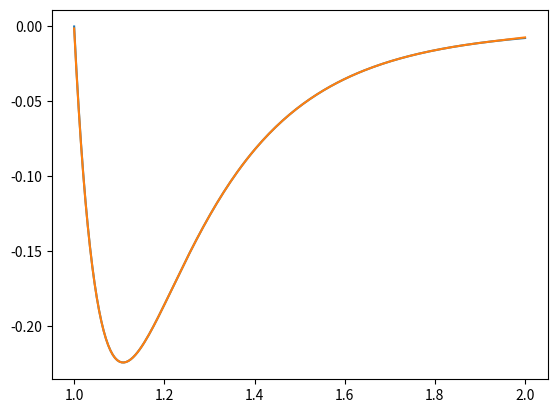
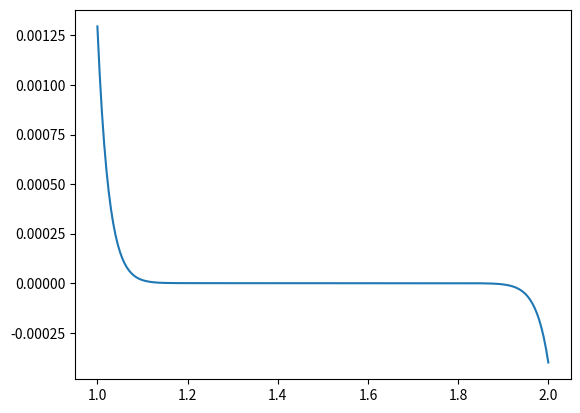

These figures' Python source, in order:
#!/usr/bin/env python3
# -*- coding: utf-8 -*-
"""
Created on Mon Dec 13 10:02:49 2021

[redacted]
"""

import numpy as np
import matplotlib.pyplot as plt
from scipy.interpolate import approximate_taylor_polynomial

#SeriesData[x, 1.5, {-0.0533894, 0.228598, -0.520531, 0.763979, -0.580588, -0.626251, 3.62636, -9.27498, 18.3974, -31.666, 49.4915, -71.9437, 98.7162, -129.136, 162.214, -196.729, 231.33, -264.646, 295.383}, 0, 19, 1]
t = np.linspace(1.0,2,200)
degree = 8

y = 1/(t)**13-1/(t)**7
f = lambda t : 1/(t)**13-1/(t)**7
taylor = approximate_taylor_polynomial(f, 1.5, degree, 10,order=degree+2)
coeff = np.flip(np.array([-0.0533894, 0.228598, -0.520531, 0.763979, -0.580588, -0.626251, 3.62636, -9.27498, 18.3974, -31.666, 49.4915, -71.9437, 98.7162, -129.136, 162.214, -196.729, 231.33, -264.646, 295.383]))
coeff = coeff[0:]
print(len(coeff))
print(np.polyval(coeff, 0))

plt.figure()
plt.plot(t,y)


plt.plot(t,np.polyval(coeff, t-1.5))
plt.show()

plt.figure()


plt.plot(t,y-np.polyval(coeff, t-1.5))
plt.show()